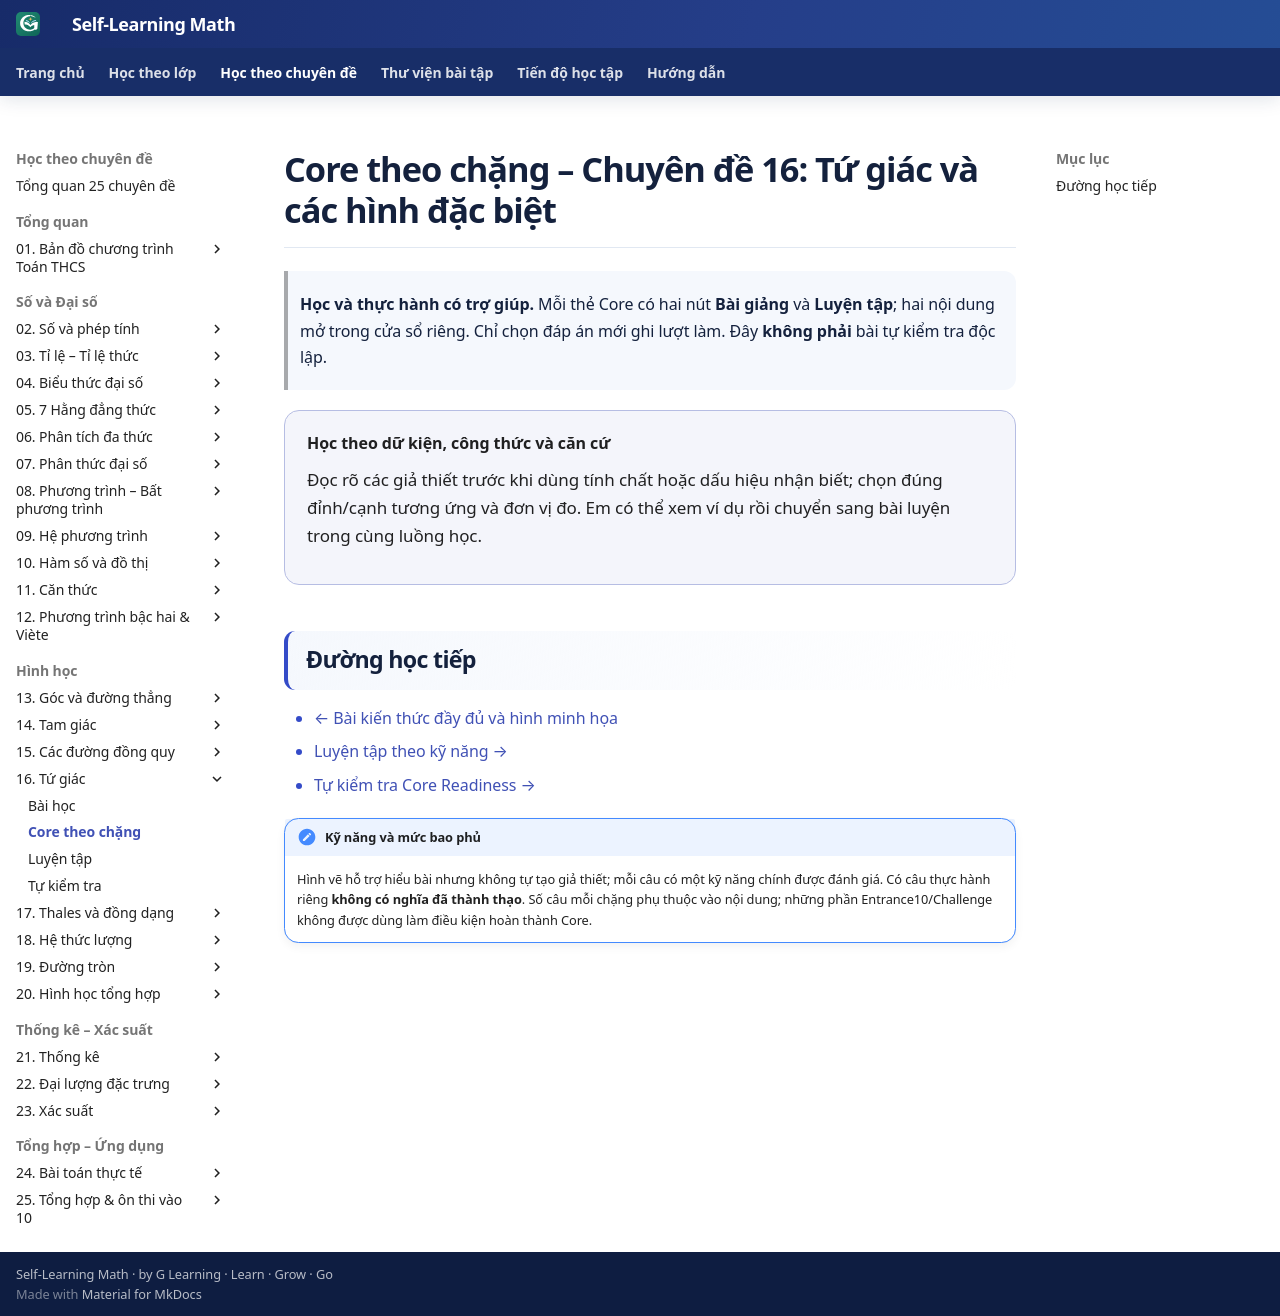

repository: TMA2015/roadmap-toan-thcs · page: kien-thuc/16-tu-giac/core/index.html · generator: mkdocs

---
title: "Core theo chặng · CĐ16"
---

# Core theo chặng – Chuyên đề 16: Tứ giác và các hình đặc biệt

> **Học và thực hành có trợ giúp.** Mỗi thẻ Core có hai nút <strong>Bài giảng</strong> và <strong>Luyện tập</strong>; hai nội dung mở trong cửa sổ riêng. Chỉ chọn đáp án mới ghi lượt làm. Đây **không phải** bài tự kiểm tra độc lập.

<div class="topic-core-page-intro" data-topic-core-entry="16-tu-giac">
  <strong>Học theo dữ kiện, công thức và căn cứ</strong>
  <p>Đọc rõ các giả thiết trước khi dùng tính chất hoặc dấu hiệu nhận biết; chọn đúng đỉnh/cạnh tương ứng và đơn vị đo. Em có thể xem ví dụ rồi chuyển sang bài luyện trong cùng luồng học.</p>
</div>

## Đường học tiếp

- [← Bài kiến thức đầy đủ và hình minh họa](../index.md)
- [Luyện tập theo kỹ năng →](../bai-tap.md)
- [Tự kiểm tra Core Readiness →](../tu-kiem-tra.md)

!!! note "Kỹ năng và mức bao phủ"
    Hình vẽ hỗ trợ hiểu bài nhưng không tự tạo giả thiết; mỗi câu có một kỹ năng chính được đánh giá. Có câu thực hành riêng **không có nghĩa đã thành thạo**. Số câu mỗi chặng phụ thuộc vào nội dung; những phần Entrance10/Challenge không được dùng làm điều kiện hoàn thành Core.
